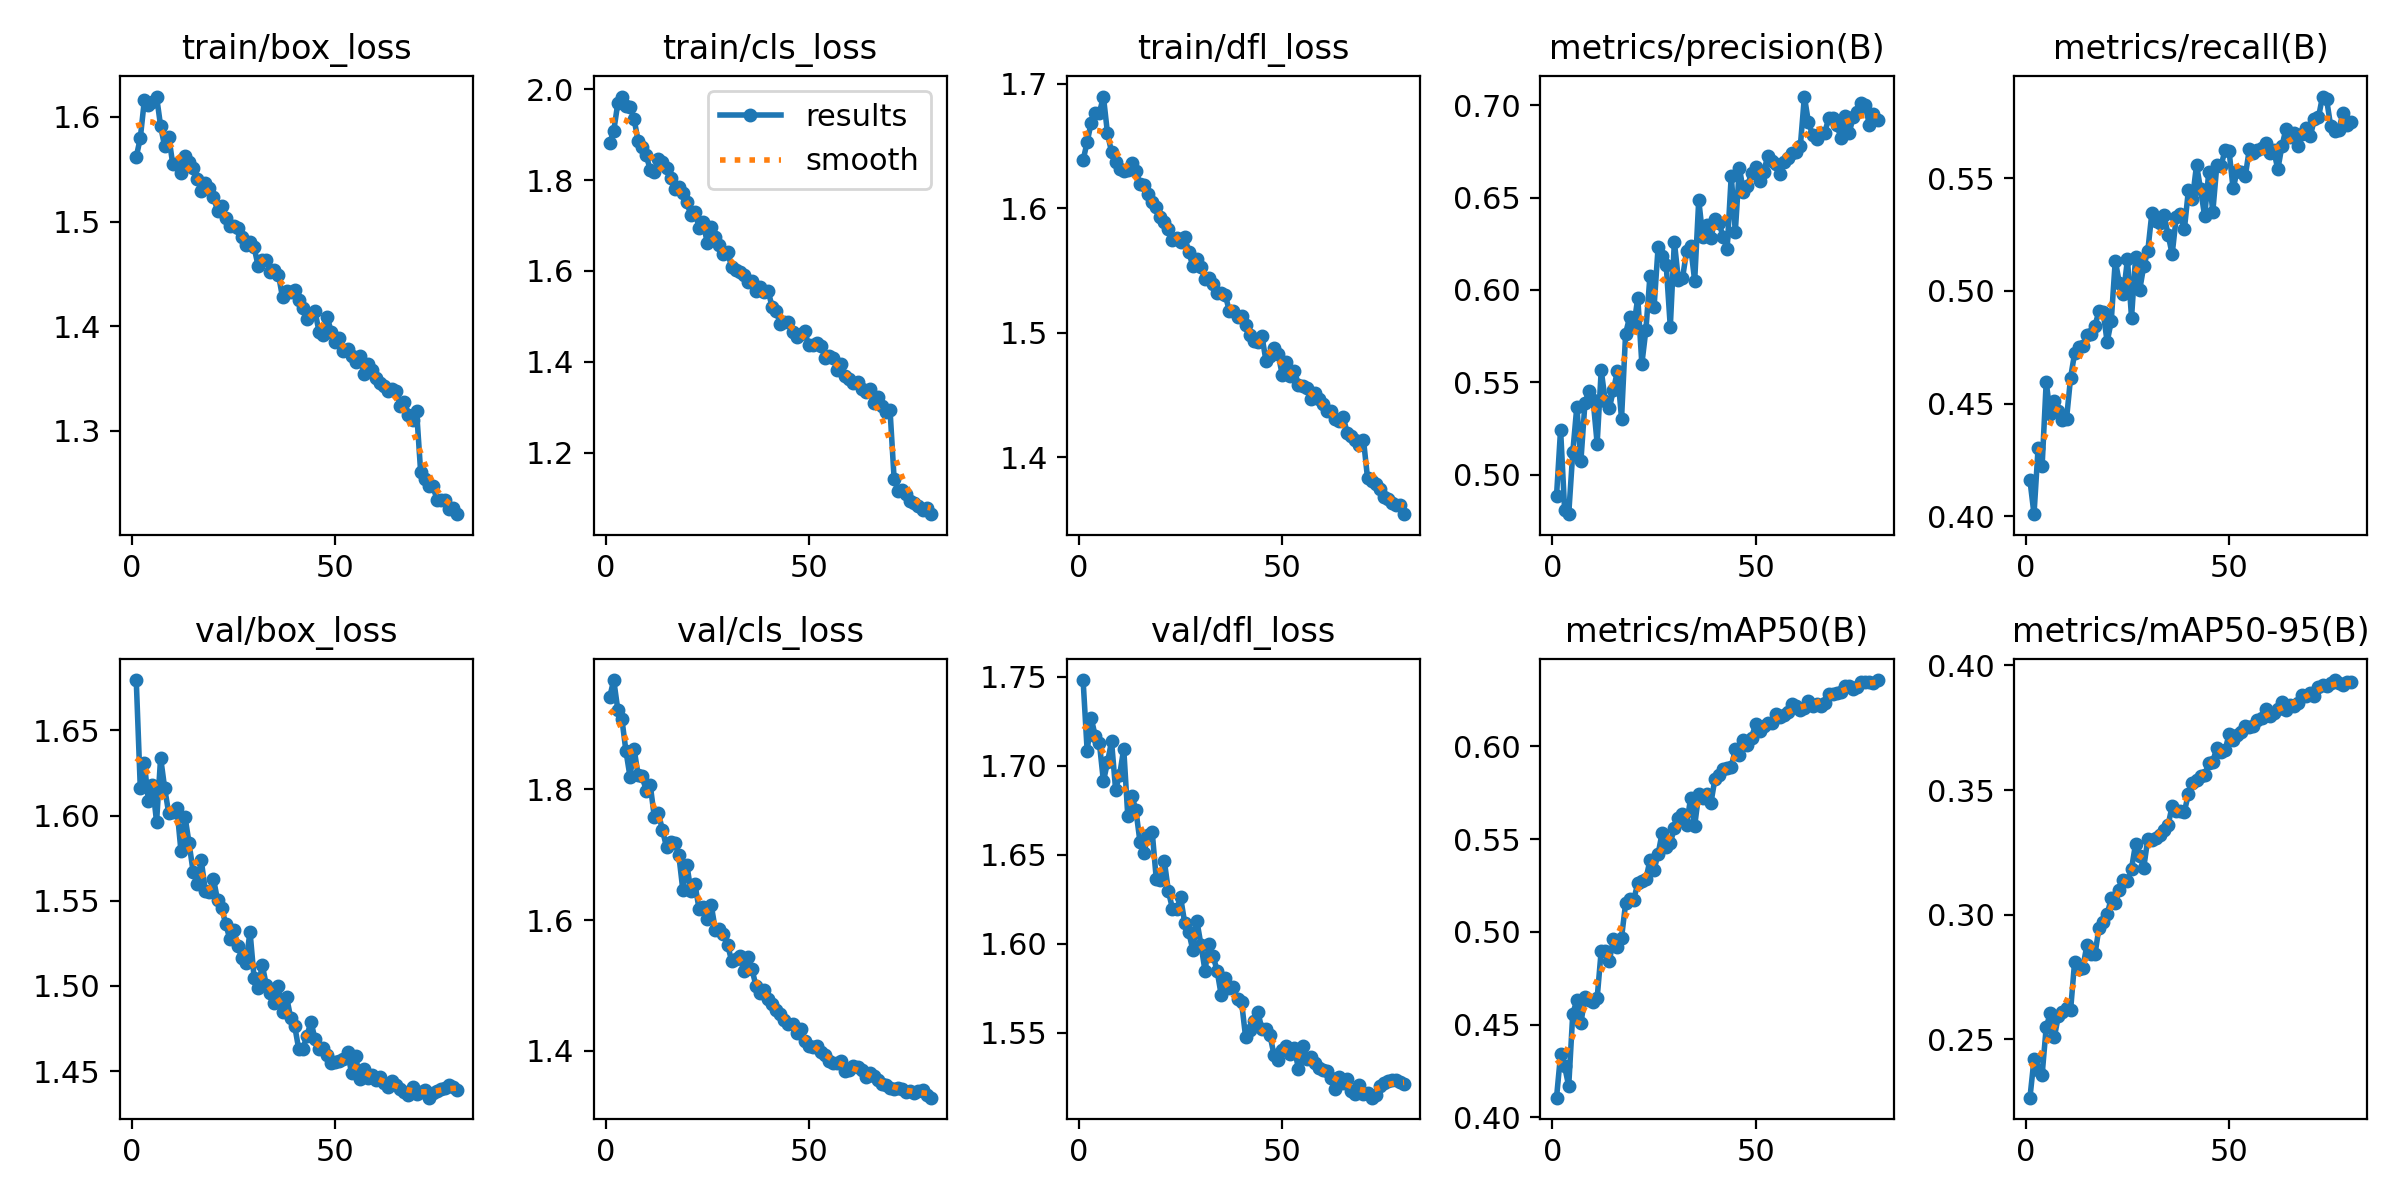

Values plotted in this chart, from the file beside it:
epoch, time, train/box_loss, train/cls_loss, train/dfl_loss, metrics/precision(B), metrics/recall(B), metrics/mAP50(B), metrics/mAP50-95(B), val/box_loss, val/cls_loss, val/dfl_loss, lr/pg0, lr/pg1, lr/pg2
1, 115.3, 1.562, 1.882, 1.639, 0.4886, 0.416, 0.4107, 0.2266, 1.68, 1.941, 1.748, 0.003329, 0.003329, 0.07004
2, 227.2, 1.58, 1.908, 1.653, 0.5245, 0.401, 0.434, 0.2419, 1.616, 1.967, 1.708, 0.00658, 0.00658, 0.03996
3, 320.5, 1.616, 1.969, 1.669, 0.4809, 0.4302, 0.4275, 0.2376, 1.631, 1.922, 1.727, 0.009748, 0.009748, 0.009793
4, 426.7, 1.612, 1.984, 1.677, 0.4787, 0.4225, 0.4169, 0.2358, 1.609, 1.908, 1.717, 0.009629, 0.009629, 0.009629
5, 539.4, 1.614, 1.963, 1.676, 0.5122, 0.4596, 0.456, 0.2548, 1.618, 1.859, 1.713, 0.009505, 0.009505, 0.009505
6, 638.9, 1.62, 1.961, 1.69, 0.537, 0.4453, 0.4631, 0.2605, 1.596, 1.82, 1.691, 0.009381, 0.009381, 0.009381
7, 103.9, 1.591, 1.935, 1.66, 0.5076, 0.4513, 0.4507, 0.2509, 1.634, 1.862, 1.702, 0.009258, 0.009258, 0.009258
8, 217.1, 1.572, 1.886, 1.645, 0.539, 0.4466, 0.465, 0.2594, 1.616, 1.822, 1.714, 0.009134, 0.009134, 0.009134
9, 331.1, 1.581, 1.873, 1.637, 0.5456, 0.4427, 0.4634, 0.2609, 1.601, 1.82, 1.687, 0.00901, 0.00901, 0.00901
10, 456.6, 1.555, 1.854, 1.631, 0.5407, 0.4431, 0.4622, 0.2625, 1.602, 1.798, 1.695, 0.008886, 0.008886, 0.008886
11, 572.6, 1.555, 1.822, 1.63, 0.517, 0.4615, 0.4644, 0.2617, 1.605, 1.806, 1.71, 0.008762, 0.008762, 0.008762
12, 684, 1.547, 1.817, 1.63, 0.5566, 0.4723, 0.4899, 0.2812, 1.579, 1.757, 1.672, 0.008639, 0.008639, 0.008639
13, 800.8, 1.563, 1.847, 1.636, 0.5398, 0.4749, 0.4898, 0.2784, 1.599, 1.764, 1.683, 0.008515, 0.008515, 0.008515
14, 912.1, 1.557, 1.84, 1.63, 0.5361, 0.4755, 0.4844, 0.2786, 1.584, 1.737, 1.675, 0.008391, 0.008391, 0.008391
15, 1024, 1.551, 1.826, 1.62, 0.5459, 0.4806, 0.4962, 0.2877, 1.567, 1.711, 1.657, 0.008268, 0.008268, 0.008268
16, 1144, 1.541, 1.804, 1.619, 0.5562, 0.4809, 0.4919, 0.2841, 1.56, 1.72, 1.651, 0.008144, 0.008144, 0.008144
17, 1261, 1.529, 1.781, 1.612, 0.5304, 0.4845, 0.4968, 0.284, 1.574, 1.718, 1.661, 0.00802, 0.00802, 0.00802
18, 1377, 1.537, 1.786, 1.605, 0.5764, 0.4912, 0.5153, 0.2948, 1.556, 1.7, 1.663, 0.007896, 0.007896, 0.007896
19, 1493, 1.532, 1.771, 1.601, 0.5854, 0.4908, 0.5175, 0.2971, 1.555, 1.646, 1.637, 0.007772, 0.007772, 0.007772
20, 1606, 1.524, 1.751, 1.593, 0.5801, 0.4774, 0.5174, 0.3001, 1.563, 1.685, 1.636, 0.007649, 0.007649, 0.007649
21, 1713, 1.511, 1.722, 1.589, 0.5959, 0.4864, 0.5262, 0.3066, 1.55, 1.644, 1.646, 0.007525, 0.007525, 0.007525
22, 1808, 1.515, 1.731, 1.584, 0.56, 0.5134, 0.5272, 0.3047, 1.546, 1.655, 1.63, 0.007401, 0.007401, 0.007401
23, 1903, 1.503, 1.694, 1.575, 0.5785, 0.5035, 0.5285, 0.3099, 1.537, 1.617, 1.62, 0.007278, 0.007278, 0.007278
24, 1997, 1.496, 1.708, 1.576, 0.6077, 0.4984, 0.5386, 0.314, 1.528, 1.62, 1.619, 0.007154, 0.007154, 0.007154
25, 2122, 1.496, 1.662, 1.573, 0.5907, 0.5141, 0.5336, 0.3134, 1.533, 1.601, 1.626, 0.00703, 0.00703, 0.00703
26, 2244, 1.494, 1.696, 1.577, 0.6231, 0.4882, 0.5419, 0.3185, 1.523, 1.623, 1.612, 0.006906, 0.006906, 0.006906
27, 2348, 1.485, 1.674, 1.565, 0.6181, 0.515, 0.5535, 0.3284, 1.516, 1.585, 1.607, 0.006783, 0.006783, 0.006783
28, 2449, 1.478, 1.656, 1.554, 0.6133, 0.5003, 0.546, 0.3236, 1.514, 1.586, 1.597, 0.006659, 0.006659, 0.006659
29, 2551, 1.481, 1.636, 1.56, 0.58, 0.5109, 0.5477, 0.3188, 1.532, 1.578, 1.613, 0.006535, 0.006535, 0.006535
30, 2652, 1.475, 1.642, 1.552, 0.6261, 0.5176, 0.5562, 0.3303, 1.505, 1.563, 1.6, 0.006411, 0.006411, 0.006411
31, 2755, 1.457, 1.609, 1.543, 0.6053, 0.5344, 0.5613, 0.3301, 1.499, 1.538, 1.585, 0.006287, 0.006287, 0.006287
32, 2852, 1.463, 1.601, 1.544, 0.6063, 0.5309, 0.5635, 0.3306, 1.512, 1.541, 1.6, 0.006164, 0.006164, 0.006164
33, 2950, 1.463, 1.598, 1.539, 0.6209, 0.5303, 0.5573, 0.332, 1.501, 1.544, 1.593, 0.00604, 0.00604, 0.00604
34, 3047, 1.452, 1.592, 1.532, 0.6237, 0.5334, 0.5722, 0.334, 1.496, 1.523, 1.585, 0.005916, 0.005916, 0.005916
35, 3144, 1.454, 1.575, 1.532, 0.605, 0.5249, 0.5572, 0.336, 1.49, 1.543, 1.571, 0.005792, 0.005792, 0.005792
36, 3242, 1.449, 1.578, 1.53, 0.6487, 0.5162, 0.5744, 0.3436, 1.5, 1.525, 1.581, 0.005669, 0.005669, 0.005669
37, 3339, 1.427, 1.555, 1.517, 0.6287, 0.5327, 0.5724, 0.3417, 1.485, 1.5, 1.575, 0.005545, 0.005545, 0.005545
38, 3437, 1.434, 1.565, 1.518, 0.6351, 0.534, 0.5743, 0.3415, 1.494, 1.488, 1.576, 0.005421, 0.005421, 0.005421
39, 3534, 1.433, 1.554, 1.512, 0.6281, 0.5272, 0.5695, 0.3412, 1.481, 1.493, 1.569, 0.005298, 0.005298, 0.005298
40, 3645, 1.434, 1.555, 1.514, 0.6384, 0.5447, 0.5826, 0.3485, 1.476, 1.479, 1.567, 0.005174, 0.005174, 0.005174
41, 3751, 1.425, 1.52, 1.506, 0.6365, 0.5409, 0.5845, 0.3526, 1.463, 1.472, 1.548, 0.00505, 0.00505, 0.00505
42, 3857, 1.418, 1.511, 1.498, 0.6285, 0.5558, 0.588, 0.3539, 1.463, 1.463, 1.551, 0.004926, 0.004926, 0.004926
43, 3964, 1.407, 1.483, 1.493, 0.6224, 0.545, 0.5882, 0.3555, 1.471, 1.456, 1.557, 0.004803, 0.004803, 0.004803
44, 4070, 1.412, 1.487, 1.492, 0.6619, 0.5331, 0.589, 0.3559, 1.479, 1.448, 1.562, 0.004679, 0.004679, 0.004679
45, 4175, 1.414, 1.488, 1.497, 0.6316, 0.5525, 0.5983, 0.3607, 1.469, 1.442, 1.552, 0.004555, 0.004555, 0.004555
46, 4282, 1.394, 1.465, 1.478, 0.6663, 0.535, 0.5956, 0.3614, 1.463, 1.44, 1.552, 0.004431, 0.004431, 0.004431
47, 4388, 1.391, 1.454, 1.482, 0.6531, 0.5558, 0.6034, 0.3669, 1.464, 1.428, 1.549, 0.004307, 0.004307, 0.004307
48, 4493, 1.409, 1.461, 1.488, 0.6562, 0.5551, 0.6005, 0.3652, 1.46, 1.434, 1.538, 0.004184, 0.004184, 0.004184
49, 4599, 1.394, 1.467, 1.483, 0.6633, 0.5624, 0.6047, 0.3659, 1.455, 1.414, 1.535, 0.00406, 0.00406, 0.00406
50, 4705, 1.384, 1.436, 1.466, 0.6667, 0.5621, 0.6119, 0.3723, 1.456, 1.408, 1.54, 0.003936, 0.003936, 0.003936
51, 4811, 1.389, 1.437, 1.477, 0.6591, 0.5454, 0.6084, 0.3701, 1.456, 1.407, 1.543, 0.003812, 0.003812, 0.003812
52, 4917, 1.376, 1.44, 1.465, 0.6641, 0.5531, 0.6112, 0.372, 1.457, 1.407, 1.538, 0.003689, 0.003689, 0.003689
53, 5024, 1.378, 1.435, 1.469, 0.6726, 0.5527, 0.6125, 0.3731, 1.461, 1.398, 1.541, 0.003565, 0.003565, 0.003565
54, 5130, 1.371, 1.408, 1.458, 0.6699, 0.5508, 0.6127, 0.3756, 1.449, 1.394, 1.53, 0.003441, 0.003441, 0.003441
55, 5236, 1.366, 1.413, 1.457, 0.668, 0.563, 0.6174, 0.3751, 1.459, 1.384, 1.543, 0.003318, 0.003318, 0.003318
56, 5341, 1.372, 1.407, 1.455, 0.6627, 0.5609, 0.6155, 0.3758, 1.445, 1.382, 1.536, 0.003194, 0.003194, 0.003194
57, 5447, 1.355, 1.382, 1.447, 0.6693, 0.5626, 0.6169, 0.3782, 1.451, 1.381, 1.536, 0.00307, 0.00307, 0.00307
58, 5552, 1.364, 1.396, 1.452, 0.6713, 0.5635, 0.6183, 0.3787, 1.446, 1.385, 1.533, 0.002946, 0.002946, 0.002946
59, 5659, 1.358, 1.368, 1.447, 0.6742, 0.5654, 0.6231, 0.3826, 1.448, 1.37, 1.53, 0.002822, 0.002822, 0.002822
60, 5764, 1.35, 1.363, 1.443, 0.6747, 0.5612, 0.6215, 0.3797, 1.445, 1.371, 1.529, 0.002699, 0.002699, 0.002699
... 20 more rows
